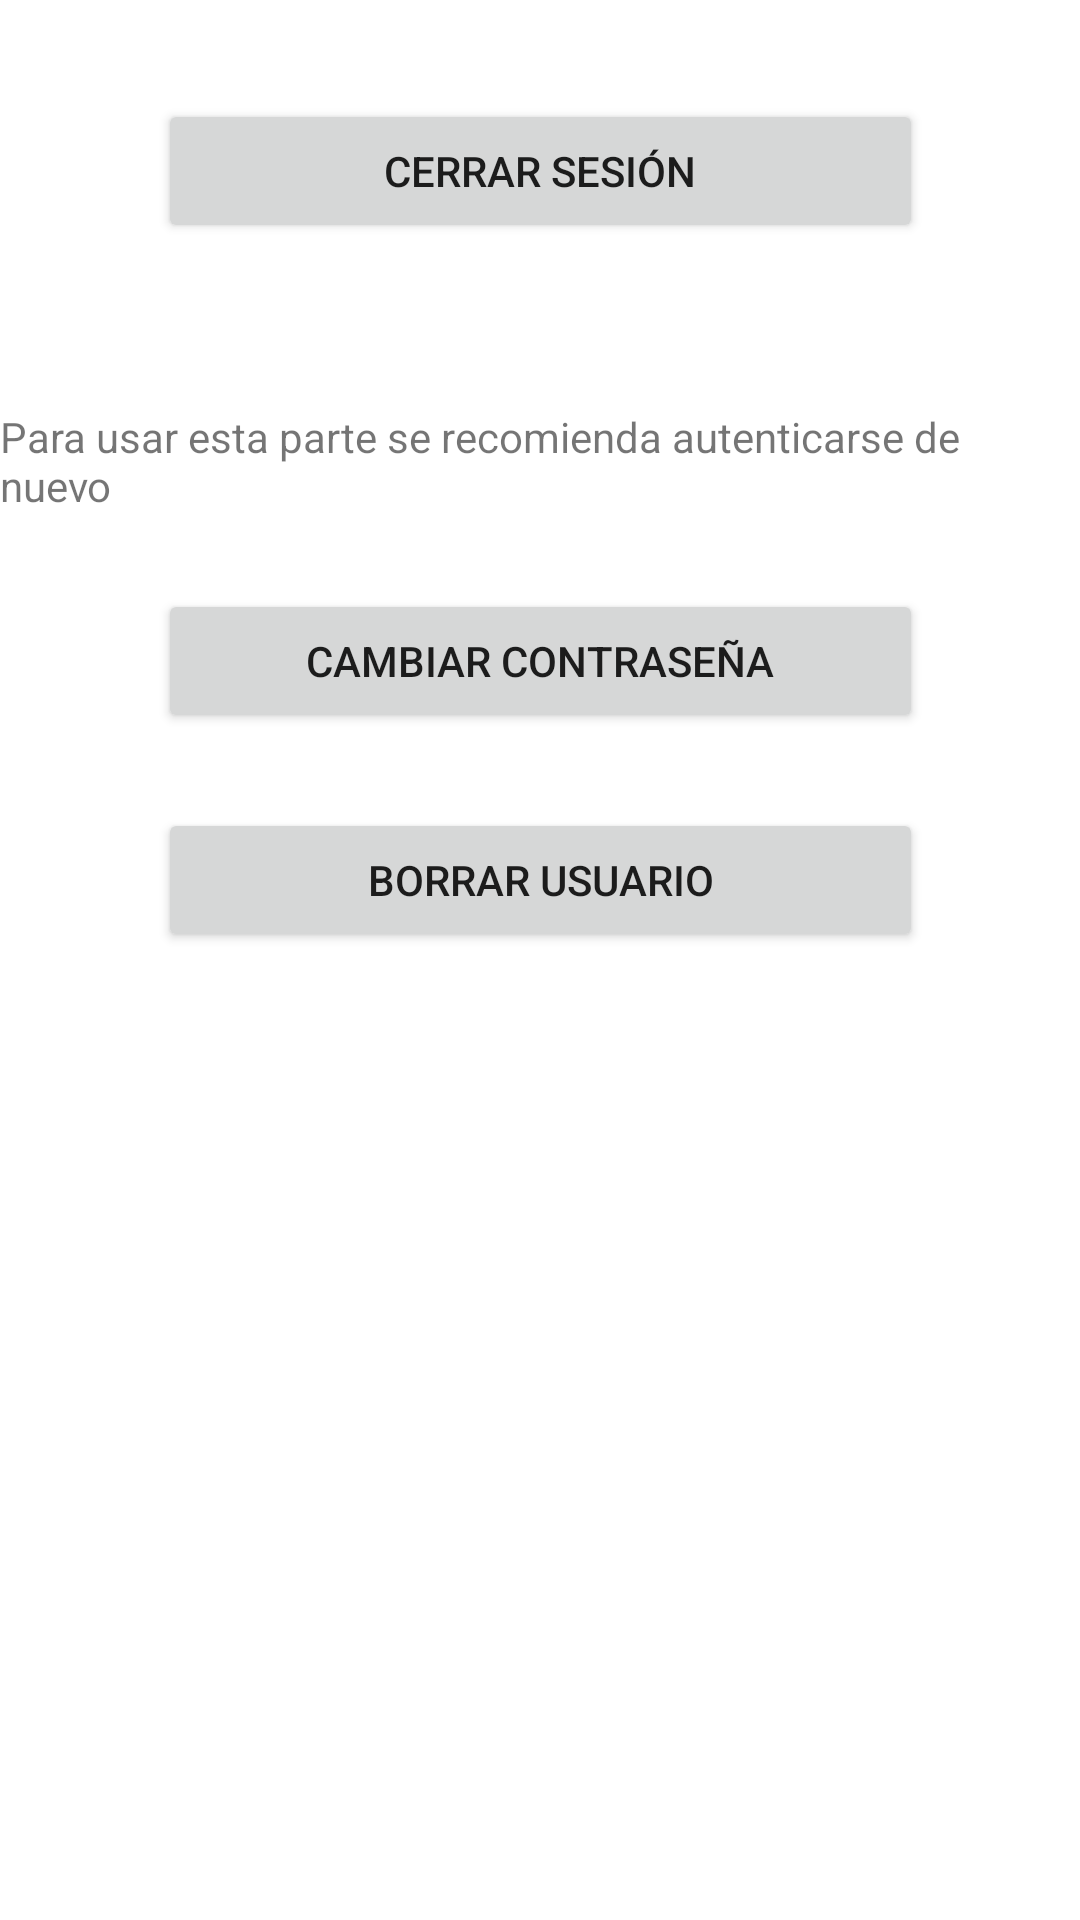

Produce the Android XML layout that renders to this screen, including the resource entries it uses.
<!-- AndroidManifest.xml: application theme Theme.IvanMontes_PFC -->
<!-- res/layout/fragment_sesion.xml -->
<?xml version="1.0" encoding="utf-8"?>
<FrameLayout xmlns:android="http://schemas.android.com/apk/res/android"
    xmlns:app="http://schemas.android.com/apk/res-auto"
    xmlns:tools="http://schemas.android.com/tools"
    android:layout_width="match_parent"
    android:layout_height="match_parent"
    tools:context=".ui.profiletabs.SesionFragment">

    
    <androidx.constraintlayout.widget.ConstraintLayout
        android:layout_width="match_parent"
        android:layout_height="match_parent">

        <Button
            android:id="@+id/btChPass"
            android:layout_width="255dp"
            android:layout_height="wrap_content"
            android:layout_marginTop="25dp"
            android:text="@string/ch_paswd"
            app:layout_constraintEnd_toEndOf="parent"
            app:layout_constraintStart_toStartOf="parent"
            app:layout_constraintTop_toBottomOf="@+id/tvSuggSign" />

        <Button
            android:id="@+id/btLogout"
            android:layout_width="255dp"
            android:layout_height="wrap_content"
            android:layout_marginTop="33dp"
            android:text="@string/cerrar_sesion"
            app:layout_constraintEnd_toEndOf="parent"
            app:layout_constraintStart_toStartOf="parent"
            app:layout_constraintTop_toTopOf="parent" />

        <Button
            android:id="@+id/btDeleteUser"
            android:layout_width="255dp"
            android:layout_height="wrap_content"
            android:layout_marginTop="25dp"
            android:text="@string/delete_user"
            app:layout_constraintEnd_toEndOf="parent"
            app:layout_constraintStart_toStartOf="parent"
            app:layout_constraintTop_toBottomOf="@+id/btChPass" />

        <TextView
            android:id="@+id/tvSuggSign"
            android:layout_width="wrap_content"
            android:layout_height="wrap_content"
            android:layout_marginTop="55dp"
            android:text="@string/sugg_logout"
            app:layout_constraintEnd_toEndOf="parent"
            app:layout_constraintStart_toStartOf="parent"
            app:layout_constraintTop_toBottomOf="@+id/btLogout" />

    </androidx.constraintlayout.widget.ConstraintLayout>


</FrameLayout>
<!-- resources referenced by this layout -->
<resources>
  <string name="cerrar_sesion">Cerrar sesión</string>
  <string name="ch_paswd">Cambiar Contraseña</string>
  <string name="delete_user">Borrar Usuario</string>
  <string name="sugg_logout">Para usar esta parte se recomienda autenticarse de nuevo</string>
  <style name="Theme.IvanMontes_PFC" parent="Theme.MaterialComponents.DayNight.NoActionBar">
          
          <item name="colorPrimary">@color/verdemil</item>
          <item name="colorPrimaryVariant">@color/verdemilosc</item>
          <item name="colorOnPrimary">@color/hueso</item>
          
          <item name="colorSecondary">@color/rosaclaro</item>
          <item name="colorSecondaryVariant">@color/beige</item>
          <item name="colorOnSecondary">@color/osc</item>
          
          <item name="android:statusBarColor" tools:targetApi="l">?attr/colorPrimaryVariant</item>
          
      </style>
  <color name="verdemil">#6f7357</color>
  <color name="verdemilosc">#273a2d</color>
  <color name="hueso">#ebe6ea</color>
  <color name="rosaclaro">#e4c5c4</color>
  <color name="beige">#c8ad8d</color>
  <color name="osc">#505050</color>
</resources>
